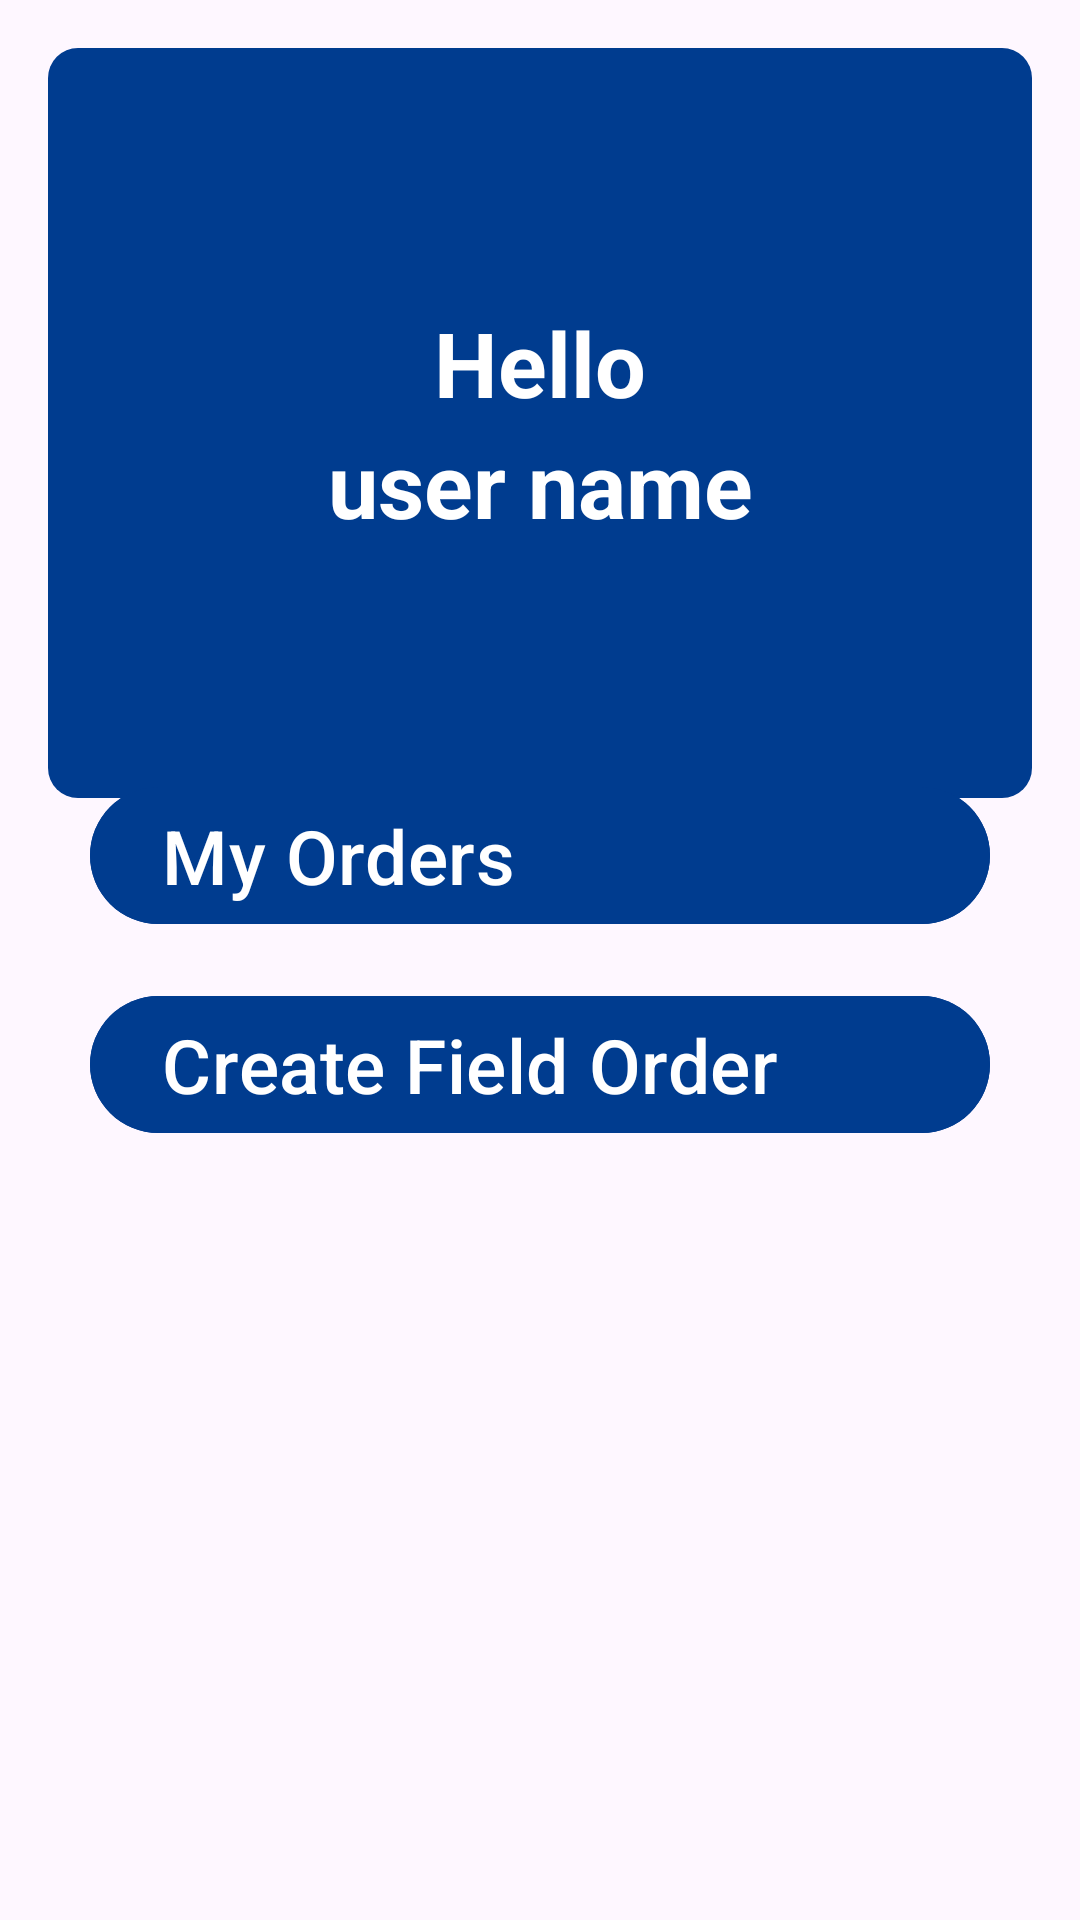

Here is an Android app screen rendered from its layout file. Give the layout XML and the strings, colors and styles it references.
<!-- AndroidManifest.xml: application theme Theme.GameOn -->
<!-- res/layout/activity_home_page.xml -->
<?xml version="1.0" encoding="utf-8"?>
<RelativeLayout xmlns:android="http://schemas.android.com/apk/res/android"
    xmlns:app="http://schemas.android.com/apk/res-auto"
    xmlns:tools="http://schemas.android.com/tools"
    android:id="@+id/main"
    android:layout_width="match_parent"
    android:layout_height="match_parent"
    tools:context=".Screens.HomePageActivity">

    <androidx.appcompat.widget.LinearLayoutCompat
        android:id="@+id/homepage_hello_username_layout"
        android:layout_width="match_parent"
        android:layout_height="250dp"
        android:gravity="center"
        android:layout_marginTop="16dp"
        android:layout_marginHorizontal="16dp"
        android:orientation="vertical"
        android:background="@drawable/rounded_background_blue">

        
        <com.google.android.material.textview.MaterialTextView
            android:id="@+id/homepage_LBL_hello"
            android:layout_width="match_parent"
            android:layout_height="wrap_content"
            android:text="Hello"
            android:textColor="@color/white"
            android:textSize="30sp"
            android:gravity="center"
            android:textStyle="bold" />

        
        <com.google.android.material.textview.MaterialTextView
            android:id="@+id/homepage_LBL_hello_username"
            android:layout_width="match_parent"
            android:layout_height="wrap_content"
            android:text="user name"
            android:textColor="@color/white"
            android:textSize="30sp"
            android:gravity="center"
            android:textStyle="bold" />


    </androidx.appcompat.widget.LinearLayoutCompat>

    
    <androidx.appcompat.widget.LinearLayoutCompat
        android:id="@+id/homepage_buttons_layout"
        android:layout_width="match_parent"
        android:layout_height="wrap_content"
        android:layout_centerInParent="true"
        android:layout_marginHorizontal="16dp"
        android:layout_marginTop="16dp"
        android:orientation="vertical"
        android:gravity="center">

        
        <com.google.android.material.button.MaterialButton
            android:id="@+id/homepage_BTN_my_orders"
            android:layout_width="300dp"
            android:layout_height="wrap_content"
            android:layout_weight="1"
            android:text="My Orders"
            android:backgroundTint="@color/blue_800_dark"
            tools:ignore="HardcodedText"
            android:textSize="25sp"
            android:layout_marginBottom="16dp"
            android:gravity="start"
            app:icon="@drawable/list_icon_24dp_white"/>

        
        <com.google.android.material.button.MaterialButton
            android:id="@+id/homepage_BTN_create_field_order"
            android:layout_width="300dp"
            android:layout_height="wrap_content"
            android:layout_weight="1"
            android:text="Create Field Order"
            android:backgroundTint="@color/blue_800_dark"
            tools:ignore="HardcodedText"
            android:textSize="25sp"
            android:gravity="start"
            app:icon="@drawable/plus_icon_24dp_white"/>


    </androidx.appcompat.widget.LinearLayoutCompat>



</RelativeLayout>
<!-- resources referenced by this layout -->
<resources>
  <color name="blue_800_dark">#003C8F</color>
  <color name="white">#FFFFFFFF</color>
  <!-- drawable rounded_background_blue (drawable) -->
  <?xml version="1.0" encoding="utf-8"?>
  <shape xmlns:android="http://schemas.android.com/apk/res/android">
      <corners android:radius="10dp" />
      <solid android:color="@color/blue_800_dark" /> 
  </shape>
  <style name="Theme.GameOn" parent="Base.Theme.GameOn" />
  <style name="Base.Theme.GameOn" parent="Theme.Material3.DayNight.NoActionBar">
          
          
      </style>
</resources>
